The GitHub repository bhavyatadvi/smartcitizenhubfinal contains a labelled image folder "dataset" with 3 categories: garbage, graffiti, streetlight. Examples follow, each with its label.

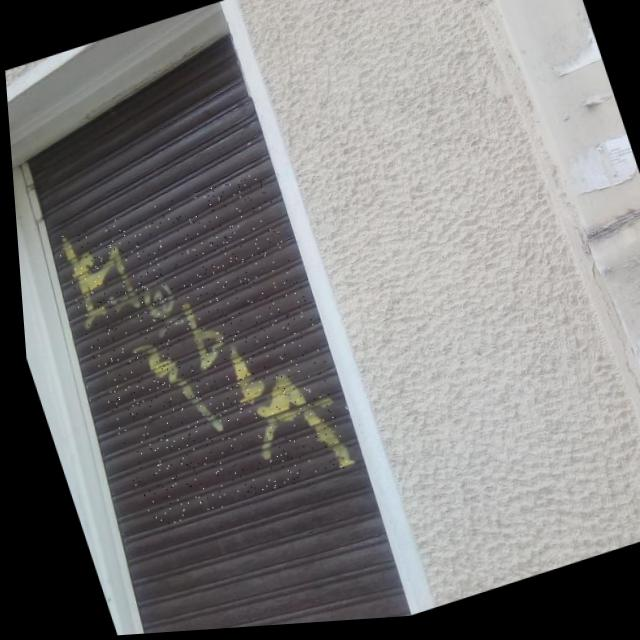
Label: graffiti

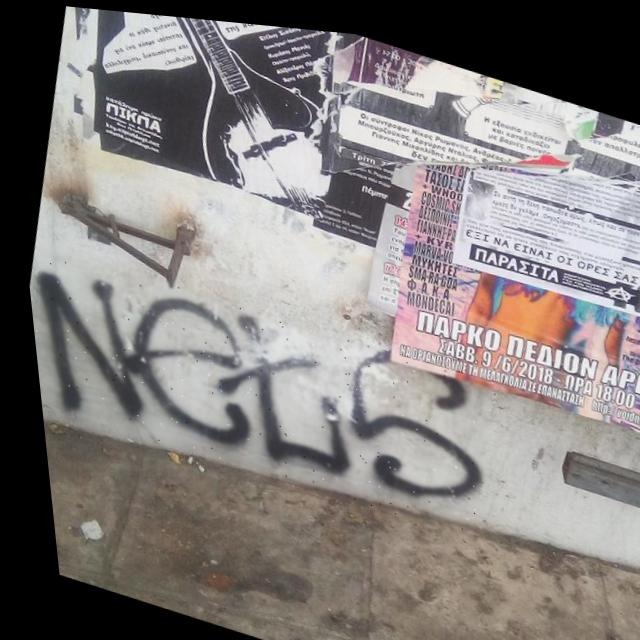
Label: graffiti

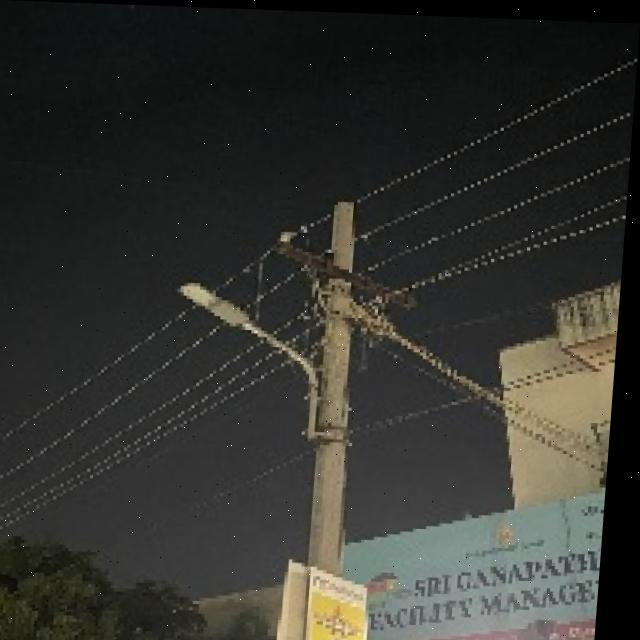
Label: streetlight

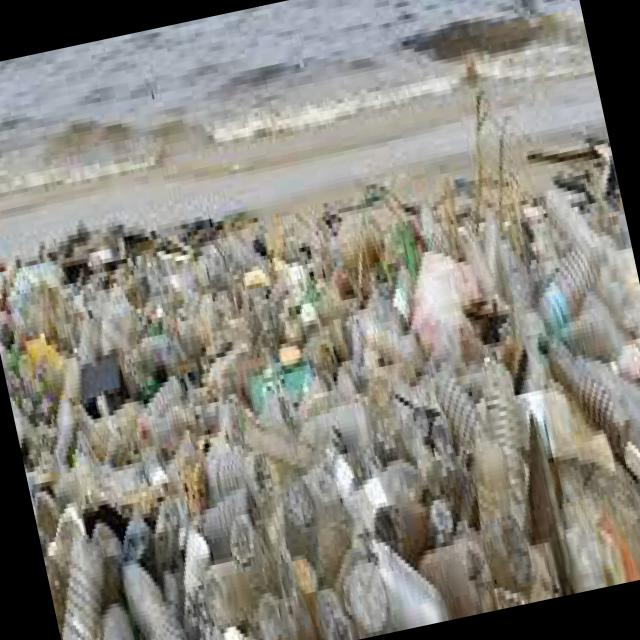
Label: garbage

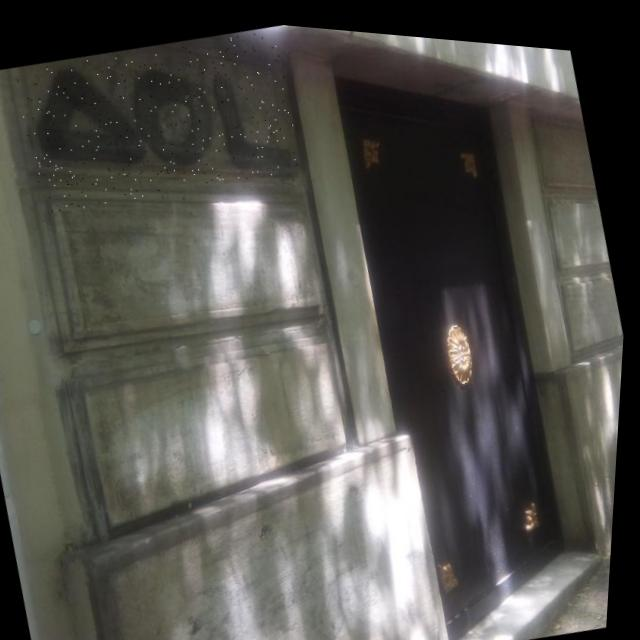
Label: graffiti

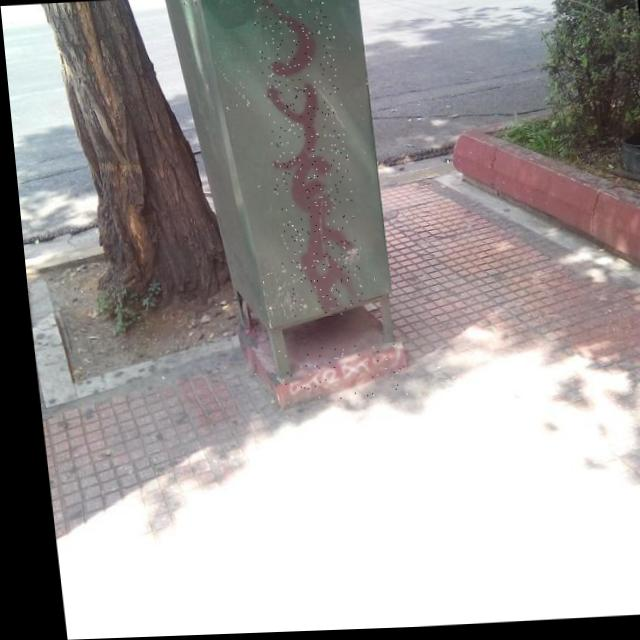
Label: graffiti
